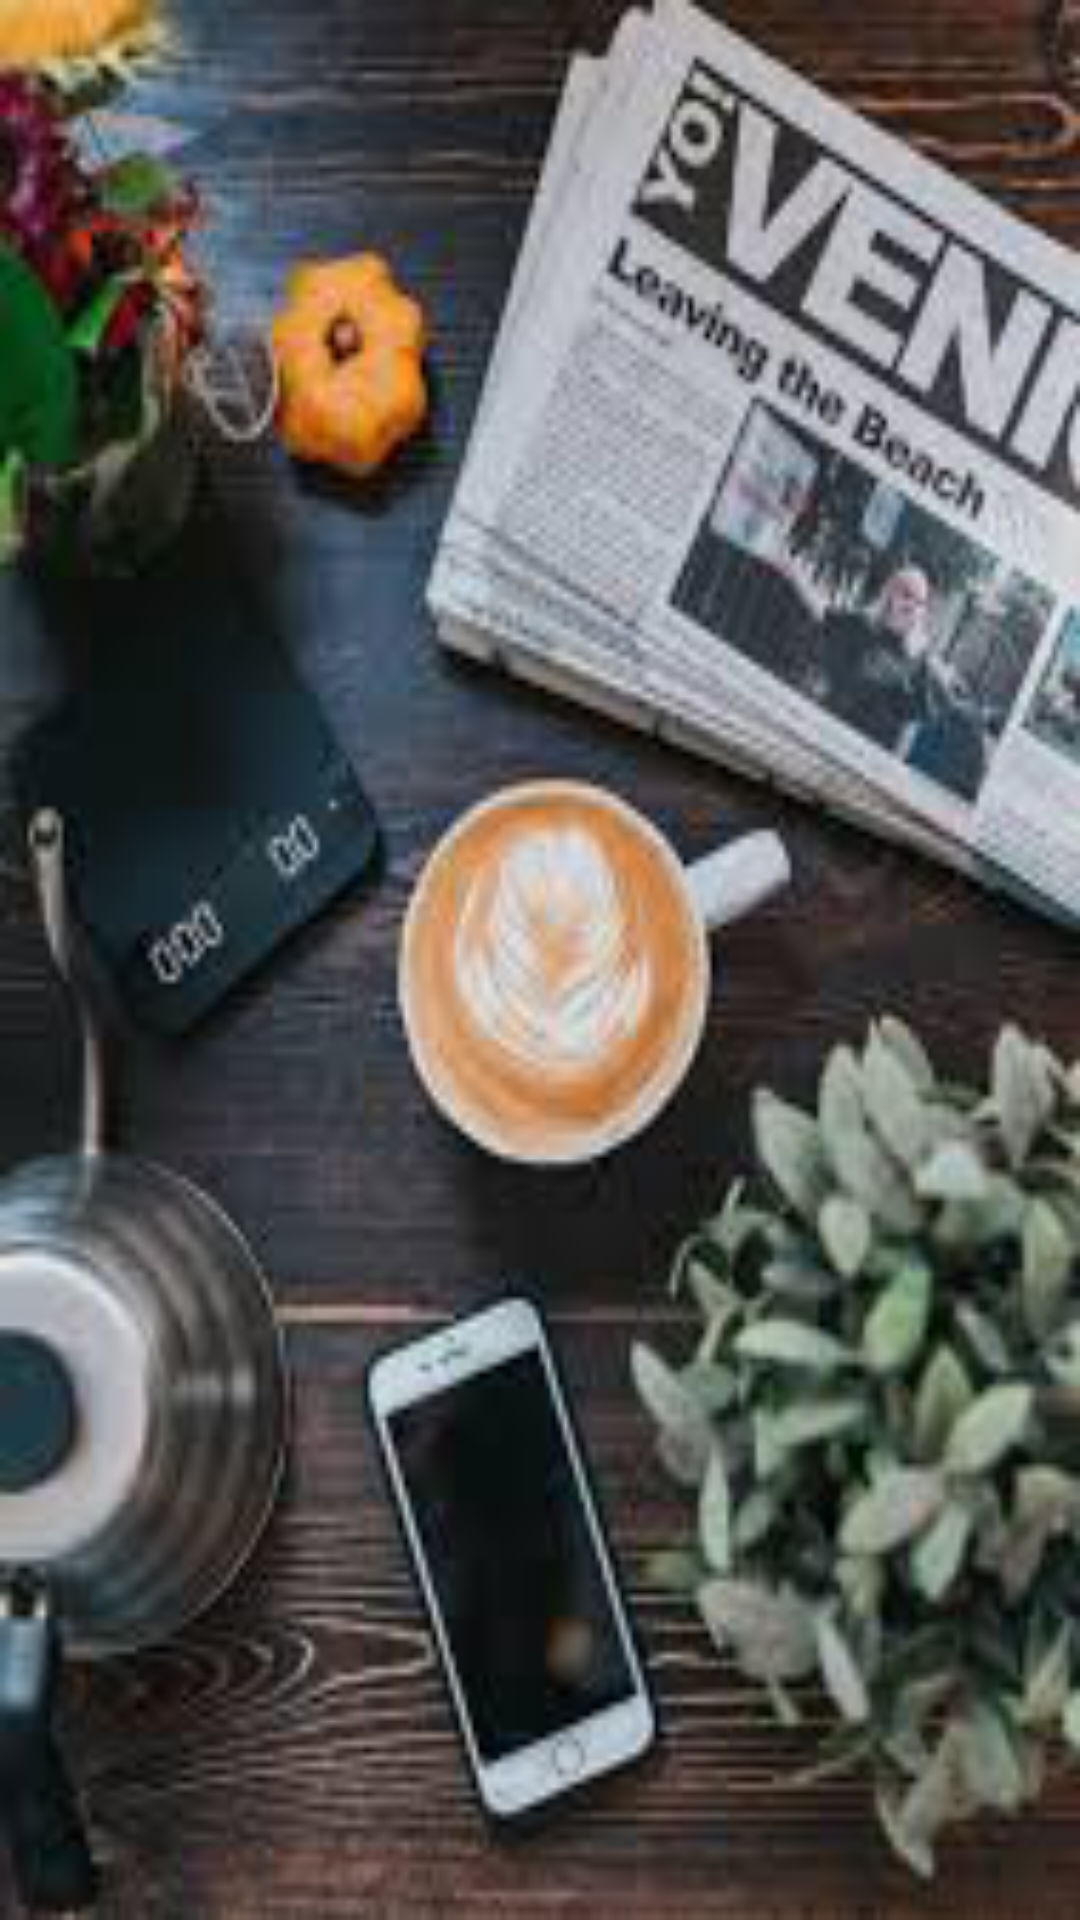

Layout XML and referenced resources for this Android screen:
<!-- AndroidManifest.xml: application theme Theme.NewsGateway -->
<!-- res/layout/activity_main.xml -->
<?xml version="1.0" encoding="utf-8"?>
<androidx.drawerlayout.widget.DrawerLayout xmlns:android="http://schemas.android.com/apk/res/android"
    xmlns:tools="http://schemas.android.com/tools"
    android:id="@+id/drawerLayout"
    android:layout_width="match_parent"
    android:layout_height="match_parent"
    android:background="@drawable/background"
    tools:context=".MainActivity">

    <androidx.viewpager.widget.ViewPager
        android:id="@+id/viewPager"
        android:layout_width="match_parent"
        android:layout_height="match_parent" />

    <ListView
        android:id="@+id/drawerList"
        android:layout_width="175dp"
        android:layout_height="match_parent"
        android:layout_gravity="start"
        android:background="@color/light_black"
        android:choiceMode="singleChoice"
        android:divider="@color/black"
        android:dividerHeight="0dp" />

</androidx.drawerlayout.widget.DrawerLayout>
<!-- resources referenced by this layout -->
<resources>
  <color name="black">#FF000000</color>
  <color name="light_black">#1E1C1C</color>
  <!-- drawable background: png bitmap (drawable-v24, 94061 bytes) -->
  <style name="Theme.NewsGateway" parent="Theme.MaterialComponents.DayNight.DarkActionBar">
          
          <item name="colorPrimary">@color/purple_500</item>
          <item name="colorPrimaryVariant">@color/purple_700</item>
          <item name="colorOnPrimary">@color/white</item>
          
          <item name="colorSecondary">@color/teal_200</item>
          <item name="colorSecondaryVariant">@color/teal_700</item>
          <item name="colorOnSecondary">@color/black</item>
          
          <item name="android:statusBarColor" tools:targetApi="l">?attr/colorPrimaryVariant</item>
          
      </style>
  <color name="purple_500">#FF6200EE</color>
  <color name="purple_700">#FF3700B3</color>
  <color name="white">#FFFFFFFF</color>
  <color name="teal_200">#FF03DAC5</color>
  <color name="teal_700">#FF018786</color>
</resources>
